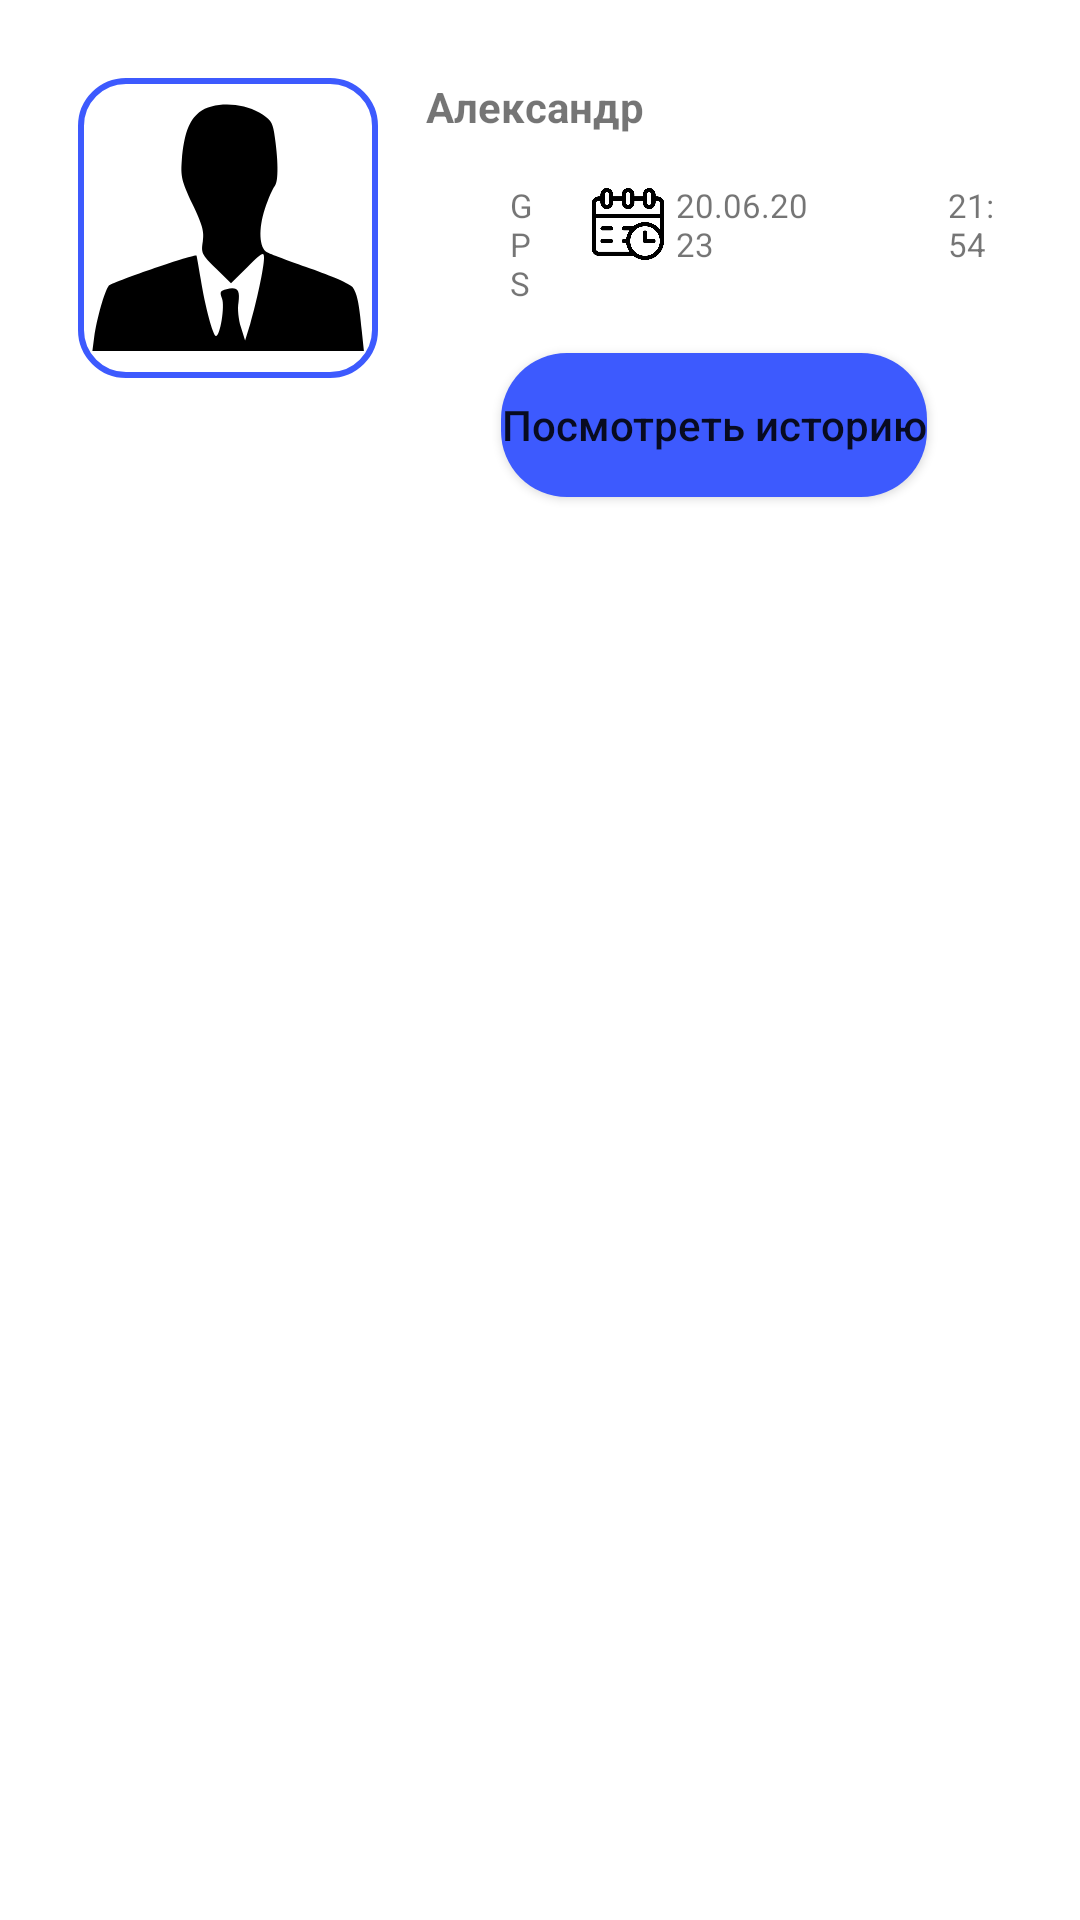

Reconstruct the res/layout file that produces this screen, plus the resources it refers to.
<!-- AndroidManifest.xml: application theme Theme.MapTestTask -->
<!-- res/layout/bottom_dialog_layout.xml -->
<?xml version="1.0" encoding="utf-8"?>
<androidx.constraintlayout.widget.ConstraintLayout xmlns:android="http://schemas.android.com/apk/res/android"
    xmlns:app="http://schemas.android.com/apk/res-auto"
    android:layout_width="match_parent"
    android:layout_height="match_parent"
    android:background="@drawable/dialog_bg">

    <ImageView
        android:id="@+id/avatarImage"
        android:layout_width="wrap_content"
        android:layout_height="wrap_content"
        android:layout_marginStart="16dp"
        android:layout_marginTop="16dp"
        android:adjustViewBounds="true"
        android:background="@drawable/round_border"
        app:layout_constraintStart_toStartOf="parent"
        app:layout_constraintTop_toTopOf="parent" />

    <TextView
        android:id="@+id/nameText"
        android:layout_width="wrap_content"
        android:layout_height="wrap_content"
        android:layout_marginStart="16dp"
        android:text="@string/name"
        android:textStyle="bold"
        app:layout_constraintStart_toEndOf="@id/avatarImage"
        app:layout_constraintTop_toTopOf="@+id/avatarImage" />

    <LinearLayout
        android:id="@+id/itemContainer"
        android:layout_width="0dp"
        android:layout_height="wrap_content"
        android:layout_marginStart="16dp"
        android:layout_marginTop="16dp"
        android:layout_marginEnd="16dp"
        android:orientation="horizontal"
        app:layout_constraintEnd_toEndOf="parent"
        app:layout_constraintStart_toEndOf="@id/avatarImage"
        app:layout_constraintTop_toBottomOf="@id/nameText">

        <LinearLayout
            android:id="@+id/gpsItemContainer"
            android:layout_width="wrap_content"
            android:layout_height="wrap_content"
            android:layout_weight="1"
            android:gravity="center_vertical"
            android:orientation="horizontal">

            <ImageView
                android:id="@+id/gpsImage"
                android:layout_width="24dp"
                android:layout_height="24dp"
                android:src="@drawable/gps" />

            <TextView
                android:layout_width="wrap_content"
                android:layout_height="wrap_content"
                android:layout_marginStart="4dp"
                android:text="@string/gps"
                android:textSize="11sp" />

        </LinearLayout>

        <LinearLayout
            android:id="@+id/calendarItemContainer"
            android:layout_width="wrap_content"
            android:layout_height="wrap_content"
            android:layout_marginStart="16dp"
            android:layout_weight="1"
            android:gravity="center_vertical"
            android:orientation="horizontal">

            <ImageView
                android:id="@+id/calendarImage"
                android:layout_width="24dp"
                android:layout_height="24dp"
                android:src="@drawable/calendar" />

            <TextView
                android:layout_width="wrap_content"
                android:layout_height="wrap_content"
                android:layout_marginStart="4dp"
                android:text="@string/date"
                android:textSize="11sp" />

        </LinearLayout>

        <LinearLayout
            android:id="@+id/timeItemContainer"
            android:layout_width="wrap_content"
            android:layout_height="wrap_content"
            android:layout_marginStart="16dp"
            android:layout_weight="1"
            android:gravity="center_vertical"
            android:orientation="horizontal">

            <ImageView
                android:id="@+id/timeImage"
                android:layout_width="24dp"
                android:layout_height="24dp"
                android:src="@drawable/clock" />

            <TextView
                android:id="@+id/dialogTime"
                android:layout_width="wrap_content"
                android:layout_height="wrap_content"
                android:layout_marginStart="4dp"
                android:text="@string/time"
                android:textSize="11sp" />

        </LinearLayout>

    </LinearLayout>

    <Button
        android:layout_width="wrap_content"
        android:layout_height="wrap_content"
        android:layout_margin="16dp"
        android:background="@drawable/button_bg"
        android:text="@string/button_text"
        android:textAllCaps="false"
        app:layout_constraintEnd_toEndOf="parent"
        app:layout_constraintStart_toEndOf="@+id/avatarImage"
        app:layout_constraintTop_toBottomOf="@+id/itemContainer" />

</androidx.constraintlayout.widget.ConstraintLayout>
<!-- resources referenced by this layout -->
<resources>
  <!-- drawable button_bg (drawable) -->
  <?xml version="1.0" encoding="utf-8"?>
  <shape xmlns:android="http://schemas.android.com/apk/res/android">
      <solid android:color="@color/main_color" />
      <corners android:radius="22dp" />
  </shape>
  <!-- drawable calendar: png bitmap (drawable, 14655 bytes) -->
  <!-- drawable dialog_bg (drawable) -->
  <?xml version="1.0" encoding="utf-8"?>
  <shape xmlns:android="http://schemas.android.com/apk/res/android">
  
      <solid android:color="@color/white" />
      <corners
          android:topLeftRadius="16dp"
          android:topRightRadius="16dp" />
      <padding
          android:bottom="10dp"
          android:left="10dp"
          android:right="10dp"
          android:top="10dp" />
  </shape>
  <!-- drawable round_border (drawable) -->
  <?xml version="1.0" encoding="utf-8"?>
  <layer-list xmlns:android="http://schemas.android.com/apk/res/android">
      <item>
          <shape android:shape="rectangle">
              <solid android:color="@android:color/transparent" />
              <stroke
                  android:width="2dp"
                  android:color="@color/main_color" />
              <corners android:radius="15dp" />
          </shape>
      </item>
      <item
          android:id="@+id/avatarImageItem"
          android:drawable="@drawable/avatar"
          android:gravity="center" />
  </layer-list>
  <string name="button_text">Посмотреть историю</string>
  <string name="date">20.06.2023</string>
  <string name="gps">GPS</string>
  <string name="name">Александр</string>
  <string name="time">21:54</string>
  <style name="Theme.MapTestTask" parent="Theme.MaterialComponents.DayNight.DarkActionBar">
          
          <item name="colorPrimary">@color/purple_500</item>
          <item name="colorPrimaryVariant">@color/purple_700</item>
          <item name="colorOnPrimary">@color/white</item>
          
          <item name="android:windowFullscreen">true</item>
          <item name="colorSecondary">@color/teal_200</item>
          <item name="colorSecondaryVariant">@color/teal_700</item>
          <item name="colorOnSecondary">@color/black</item>
          
          <item name="android:statusBarColor">?attr/colorPrimaryVariant</item>
          
      </style>
  <color name="main_color">#3D5AFE</color>
  <color name="white">#FFFFFFFF</color>
  <!-- drawable avatar (drawable) -->
  <vector xmlns:android="http://schemas.android.com/apk/res/android"
      android:width="100dp"
      android:height="100dp"
      android:viewportWidth="100"
      android:viewportHeight="100">
    <path
        android:pathData="M40.4,11.4c-3.4,2.8 -5.1,7.3 -5.8,16 -0.4,5.4 -0.1,6.8 3.5,14.5 3.4,7.1 4,9.2 3.5,12.6 -0.6,3.8 -0.4,4.3 4.4,9l5,4.9 5.5,-5.4c5,-5 5.5,-5.2 5.5,-3 0,3.2 -2.5,14.8 -4.6,22l-1.7,5.5 -1.4,-4.5c-0.8,-2.5 -1.2,-6.2 -0.8,-8.2 0.6,-4.1 -0.4,-5.3 -4,-4.4 -2.1,0.5 -2.3,0.9 -1.5,3.1 1,2.6 -0.6,12.5 -2,12.5 -1,-0 -3.7,-10.1 -5.1,-19 -0.7,-4.1 -1.3,-7.6 -1.4,-7.8 -0.5,-0.7 -28.3,8.9 -29.3,10.1 -1.3,1.6 -3.9,10.8 -4.8,17l-0.6,4.7 45.2,-0 45.3,-0 -0.7,-6.7c-0.9,-9.6 -1.6,-12.5 -3.1,-14.6 -0.7,-1 -7.1,-3.8 -14.1,-6.2 -7.1,-2.5 -13.6,-4.9 -14.4,-5.4 -2.6,-1.5 -2.9,-7.8 -0.7,-14.5 1.1,-3.3 2.6,-6.8 3.3,-7.6 1.3,-1.5 1.2,-8.8 -0.2,-17.7 -0.6,-3.7 -1.3,-4.6 -5,-6.8 -6,-3.5 -15.5,-3.6 -20,-0.1z"
        android:fillColor="#000000"
        android:strokeColor="#00000000"/>
  </vector>
  <color name="purple_500">#FF6200EE</color>
  <color name="purple_700">#FF3700B3</color>
  <color name="teal_200">#FF03DAC5</color>
  <color name="teal_700">#FF018786</color>
  <color name="black">#FF000000</color>
</resources>
